Run: headless pygame with SDL's dummy video driver; simulated clock (each Clock.tick advances the game by its frame time, no real sleeping); random seed 0; keys injected as events and as key.get_pressed() state; no mouse input.
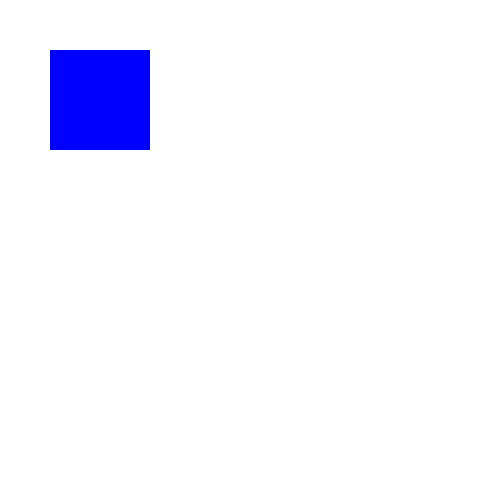
Frame 1 of 4 · flips 1–60 · no input
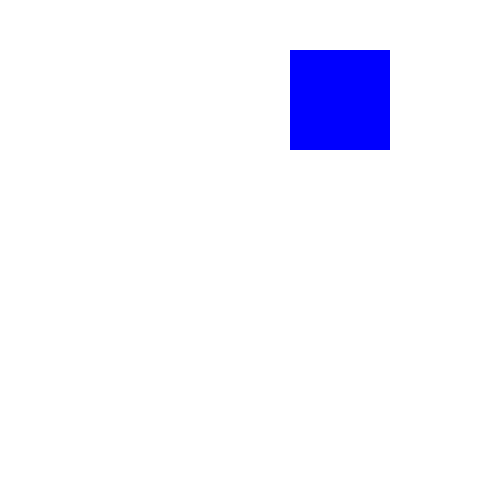
Frame 2 of 4 · flips 61–180 · tapped SPACE, RETURN · held RIGHT (→), D
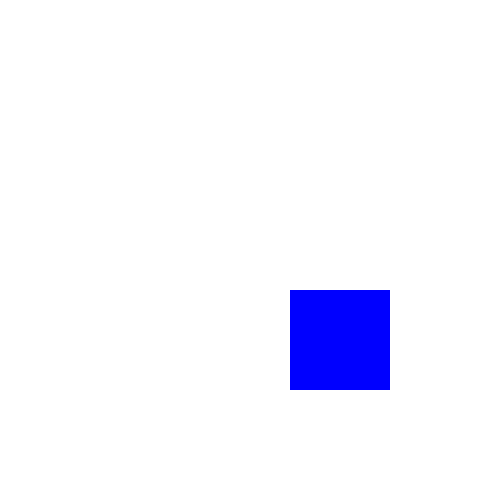
Frame 3 of 4 · flips 181–300 · held DOWN (↓), S
Frame 4 of 4 · flips 301–420 · held LEFT (←), A, UP (↑), W · screen same as frame 1, image omitted

The pygame program that drew these frames:

import pygame

largura = 500
altura = 500

janela = pygame.display.set_mode(( largura, altura ))

pygame.display.set_caption( "Cliente" )

clientNum = 0


class Jogador():
    def __init__(self, x, y, largura, altura, cor): #pos x, y; largura e altura da jan; cor
        self.x = x
        self.y = y
        self.largura = largura
        self.altura = altura
        self.cor = cor
        self.rect = (x, y, largura, altura)
        self.velocidade = 2
           
    def desenha(self, janela):
        pygame.draw.rect(janela, self.cor, self.rect)

    def mover(self, ):
        teclas = pygame.key.get_pressed()
        
        if teclas[pygame.K_LEFT]:
            self.x -= self.velocidade
            
        if teclas[pygame.K_RIGHT]:
            self.x += self.velocidade
            
        if teclas[pygame.K_UP]:
            self.y -= self.velocidade
            
        if teclas[pygame.K_DOWN]:
            self.y += self.velocidade
        
        self.rect = (self.x, self.y, self.largura, self.altura) #atualiz pos
        
def redrawJan(jogador, janela):
    janela.fill((255, 255, 255))
    jogador.desenha(janela)
    pygame.display.update()
    
    
def main():
    running = True
    
    p1 = Jogador(50, 50, 100, 100, (0, 0, 255))
    tempo = pygame.time.Clock()
    
    while running: 
        tempo.tick(60)
        for event in pygame.event.get(): #sair jogo
            if event.type == pygame.QUIT:
                running = False
                pygame.quit()
        
        p1.mover()       
        redrawJan(p1, janela)
        
        
main()
